Photos from the image-classification dataset "dataset" in the GitHub repository ussamasaeed/Chest_X_Ray_Disease_Classification. Its 7 classes are: cardiomegaly, effusion, infiltrate, mass, nodule, pneumonia, pneumothorax.

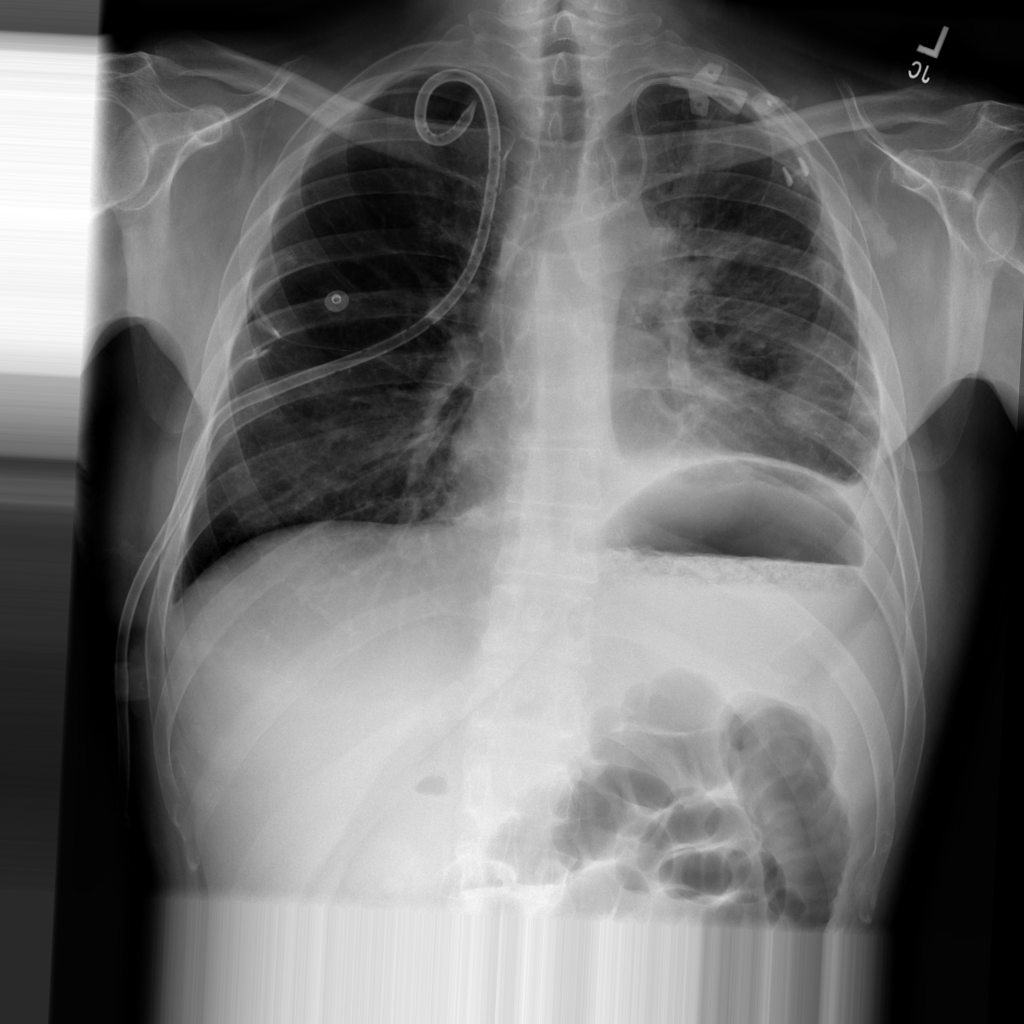
Label: mass

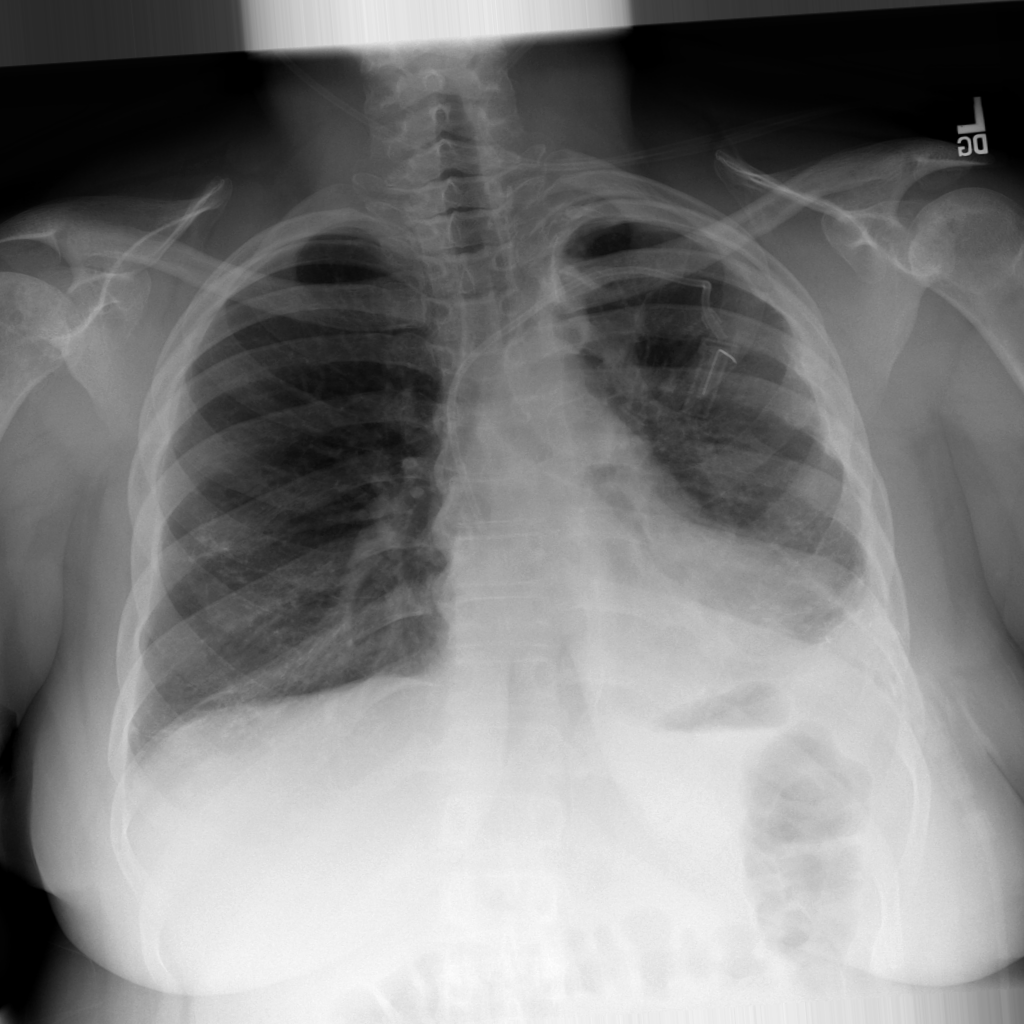
Label: effusion

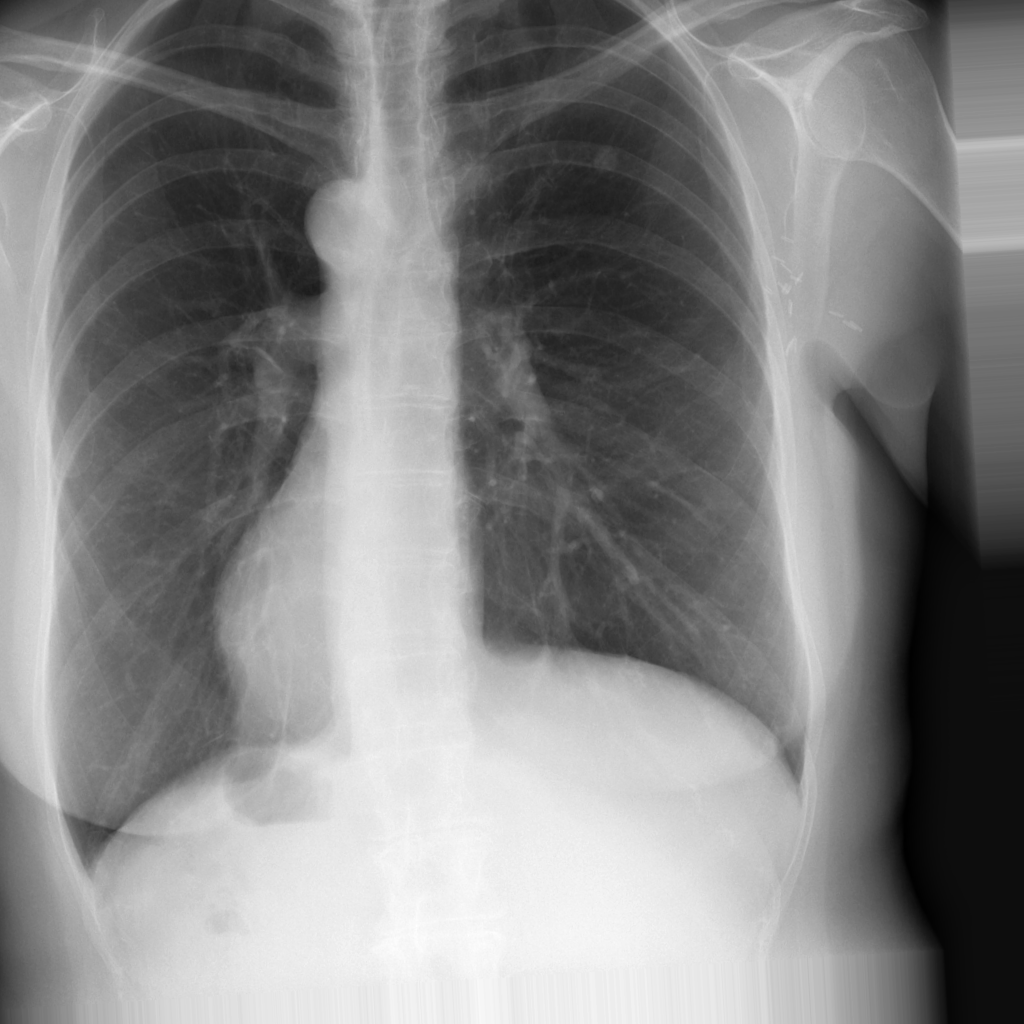
Label: nodule

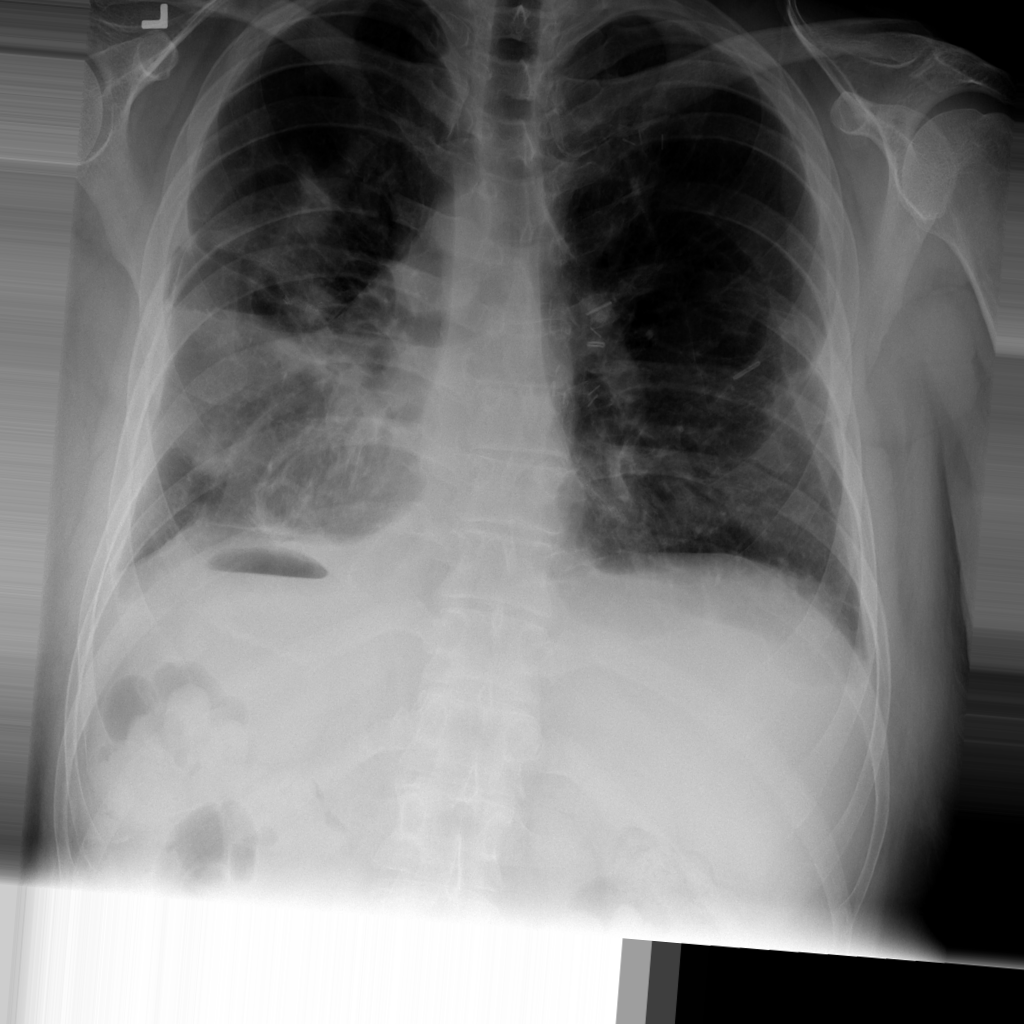
Label: pneumothorax

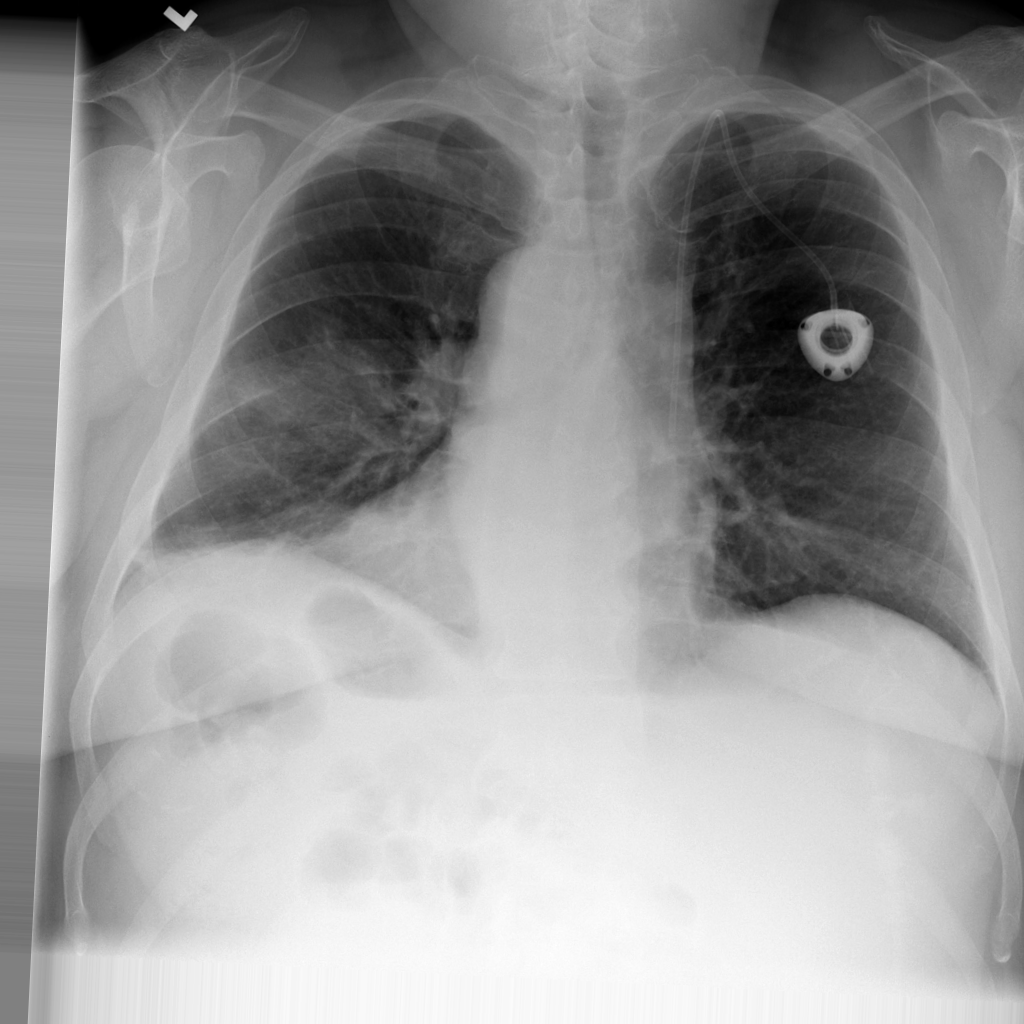
Label: infiltrate

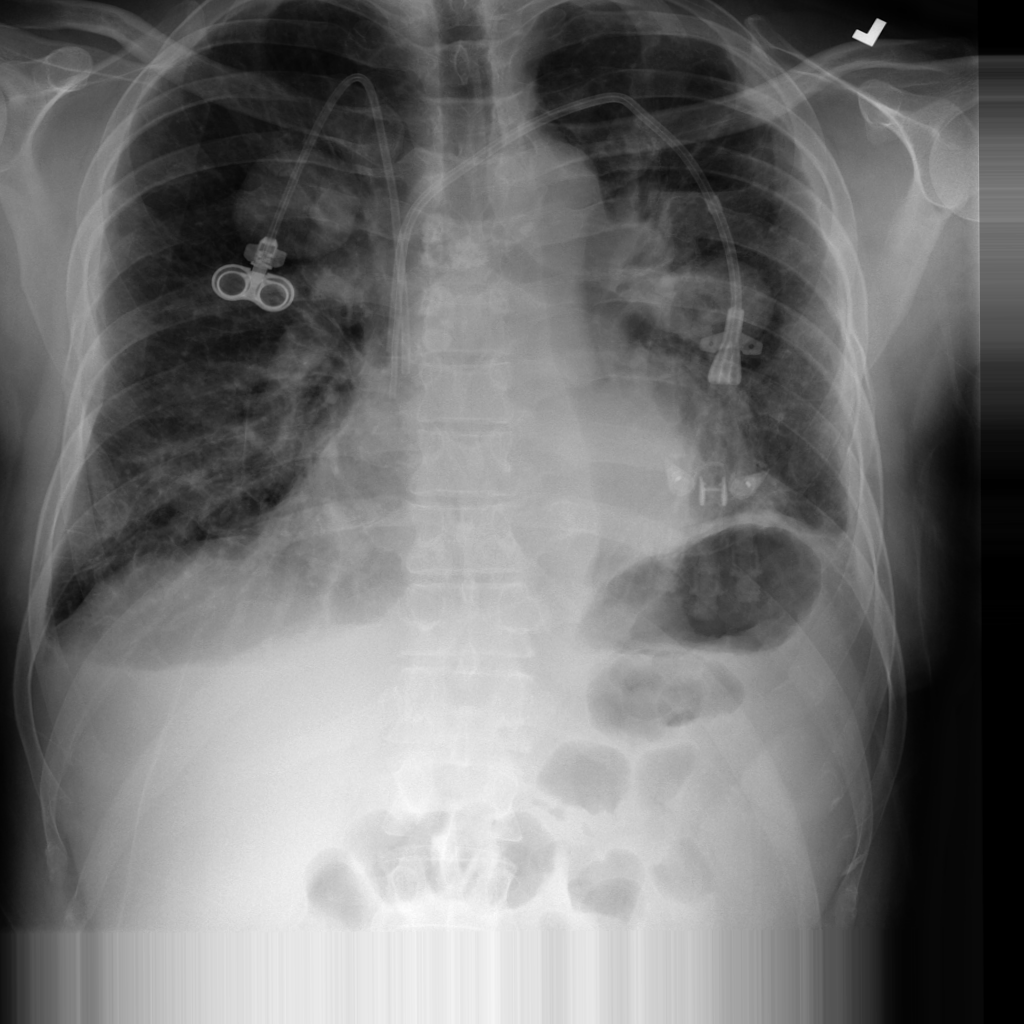
Label: pneumonia
